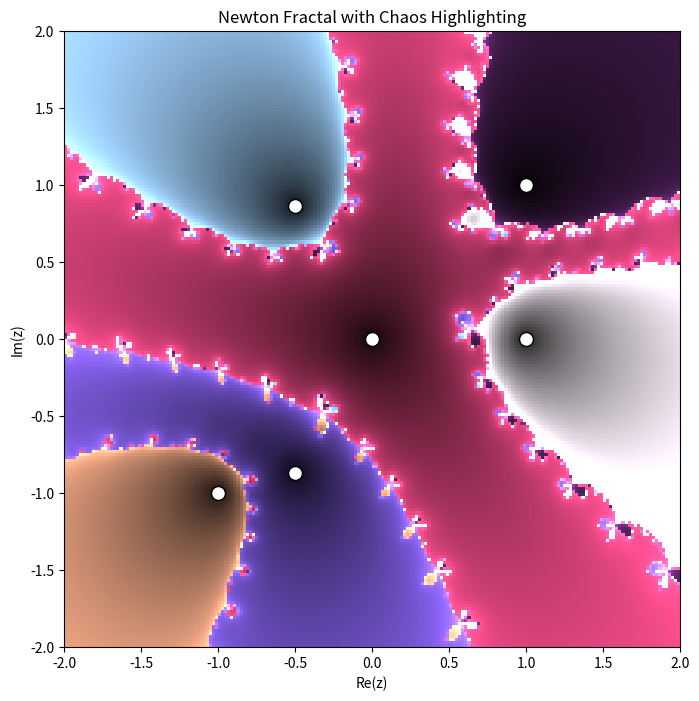

Recreate this plot in Python.
import numpy as np
import matplotlib.pyplot as plt

colormap = "twilight"
interactive_resolution = 200
high_resolution = 1024


# Initialize draggable roots
roots = np.array([1 + 0j, -0.5 + 0.866j, -0.5 - 0.866j, 1 + 1j, 0 + 0j, -1 -1j])

# Function to compute polynomial and its derivative
def f(z, roots):
    p = np.ones_like(z, dtype=complex)
    dp = np.zeros_like(z, dtype=complex)
    
    for r in roots:
        dp = dp * (z - r) + p
        p *= (z - r)
    
    return p, dp

# Newton's method with travel distance tracking
def newton_method(z, roots, max_iter=50, tol=1e-6):
    z_prev = np.copy(z)
    total_travel = np.zeros_like(z, dtype=float)

    for _ in range(max_iter):
        p, dp = f(z, roots)
        dz = p / dp
        z -= dz

        # Track movement
        total_travel += np.abs(z - z_prev)
        z_prev = np.copy(z)

        if np.all(np.abs(dz) < tol):
            break

    return z, total_travel

# Generate grid
x = np.linspace(-2, 2, interactive_resolution)
y = np.linspace(-2, 2, interactive_resolution)
X, Y = np.meshgrid(x, y)
Z = X + 1j * Y

x_high_res = np.linspace(-2, 2, high_resolution * 2)
y_high_res  = np.linspace(-2, 2, high_resolution * 2)
X_high_res, Y_high_res  = np.meshgrid(x_high_res , y_high_res )
Z_high_res  = X_high_res  + 1j * Y_high_res   # Complex number grid

# Compute Newton fractal and chaos intensity
def compute_fractal(high_res=False):
    grid = Z_high_res if high_res else Z
    new_roots, travel_matrix = newton_method(grid.copy(), roots)

    # Classify each point by closest root (without reordering)
    color_matrix = np.zeros_like(new_roots, dtype=int)

    for i, r in enumerate(roots):
        mask = np.isclose(new_roots, r, atol=1e-3)
        color_matrix[mask] = i  # Assign color based on initial root order

    # Apply a custom contrast adjustment (you can tweak the exponent factor)
    contrast_factor = 0.5 # Adjust this factor as needed
    travel_matrix = np.power(travel_matrix, contrast_factor)

    # Blend colors with chaos intensity
    fractal_img = np.zeros((*color_matrix.shape, 3))  # RGB array
    for i in range(len(roots)):
        mask = color_matrix == i
        base_color = np.array(plt.cm.get_cmap(colormap)(i / len(roots))[:3])  # Get RGB from colormap
        fractal_img[mask] = base_color * (travel_matrix[mask])[:, np.newaxis]
        fractal_img = np.clip(fractal_img, 0, 1)

    if not high_res:
        return fractal_img
    else:
        h, w, c = fractal_img.shape  # Extract height, width, and color channels
        assert h % 2 == 0 and w % 2 == 0, "Image dimensions must be even for downsampling"

        # Downsampling using mean pooling on the first two dimensions
        return fractal_img.reshape(h // 2, 2, w // 2, 2, c).mean(axis=(1, 3))

# Initialize plot
fig, ax = plt.subplots(figsize=(8, 8))
ax.set_xlim(-2, 2)
ax.set_ylim(-2, 2)
ax.set_title("Newton Fractal with Chaos Highlighting")
ax.set_xlabel("Re(z)")
ax.set_ylabel("Im(z)")

# Compute initial fractal
fractal_img = compute_fractal()
image_display = ax.imshow(fractal_img, extent=(-2, 2, -2, 2), origin="lower")

# Plot draggable roots
root_points, = ax.plot(roots.real, roots.imag, 'wo', markersize=10, markeredgecolor='black')

# Handle dragging
dragging = None

def on_press(event):
    global dragging
    if event.inaxes != ax:
        return
    for i, r in enumerate(roots):
        if np.hypot(event.xdata - r.real, event.ydata - r.imag) < 0.1:
            dragging = i
            break

def on_release(event):
    global dragging
    dragging = None

def on_motion(event):
    global dragging
    if dragging is None or event.inaxes != ax:
        return
    roots[dragging] = event.xdata + 1j * event.ydata
    root_points.set_data(roots.real, roots.imag)
    fractal_img = compute_fractal()  # Recompute fractal
    image_display.set_data(fractal_img)
    plt.draw()

# High-resolution rendering
def on_key(event):
    if event.key == "enter":
        print("Rendering high-resolution fractal...")
        high_res = compute_fractal(True)
        high_res = np.flipud(high_res)
        plt.imsave("newton_fractal.png", high_res)
        print("Saved as newton_fractal.png")

# Connect interactive events
fig.canvas.mpl_connect("button_press_event", on_press)
fig.canvas.mpl_connect("button_release_event", on_release)
fig.canvas.mpl_connect("motion_notify_event", on_motion)
fig.canvas.mpl_connect("key_press_event", on_key)

plt.show()
